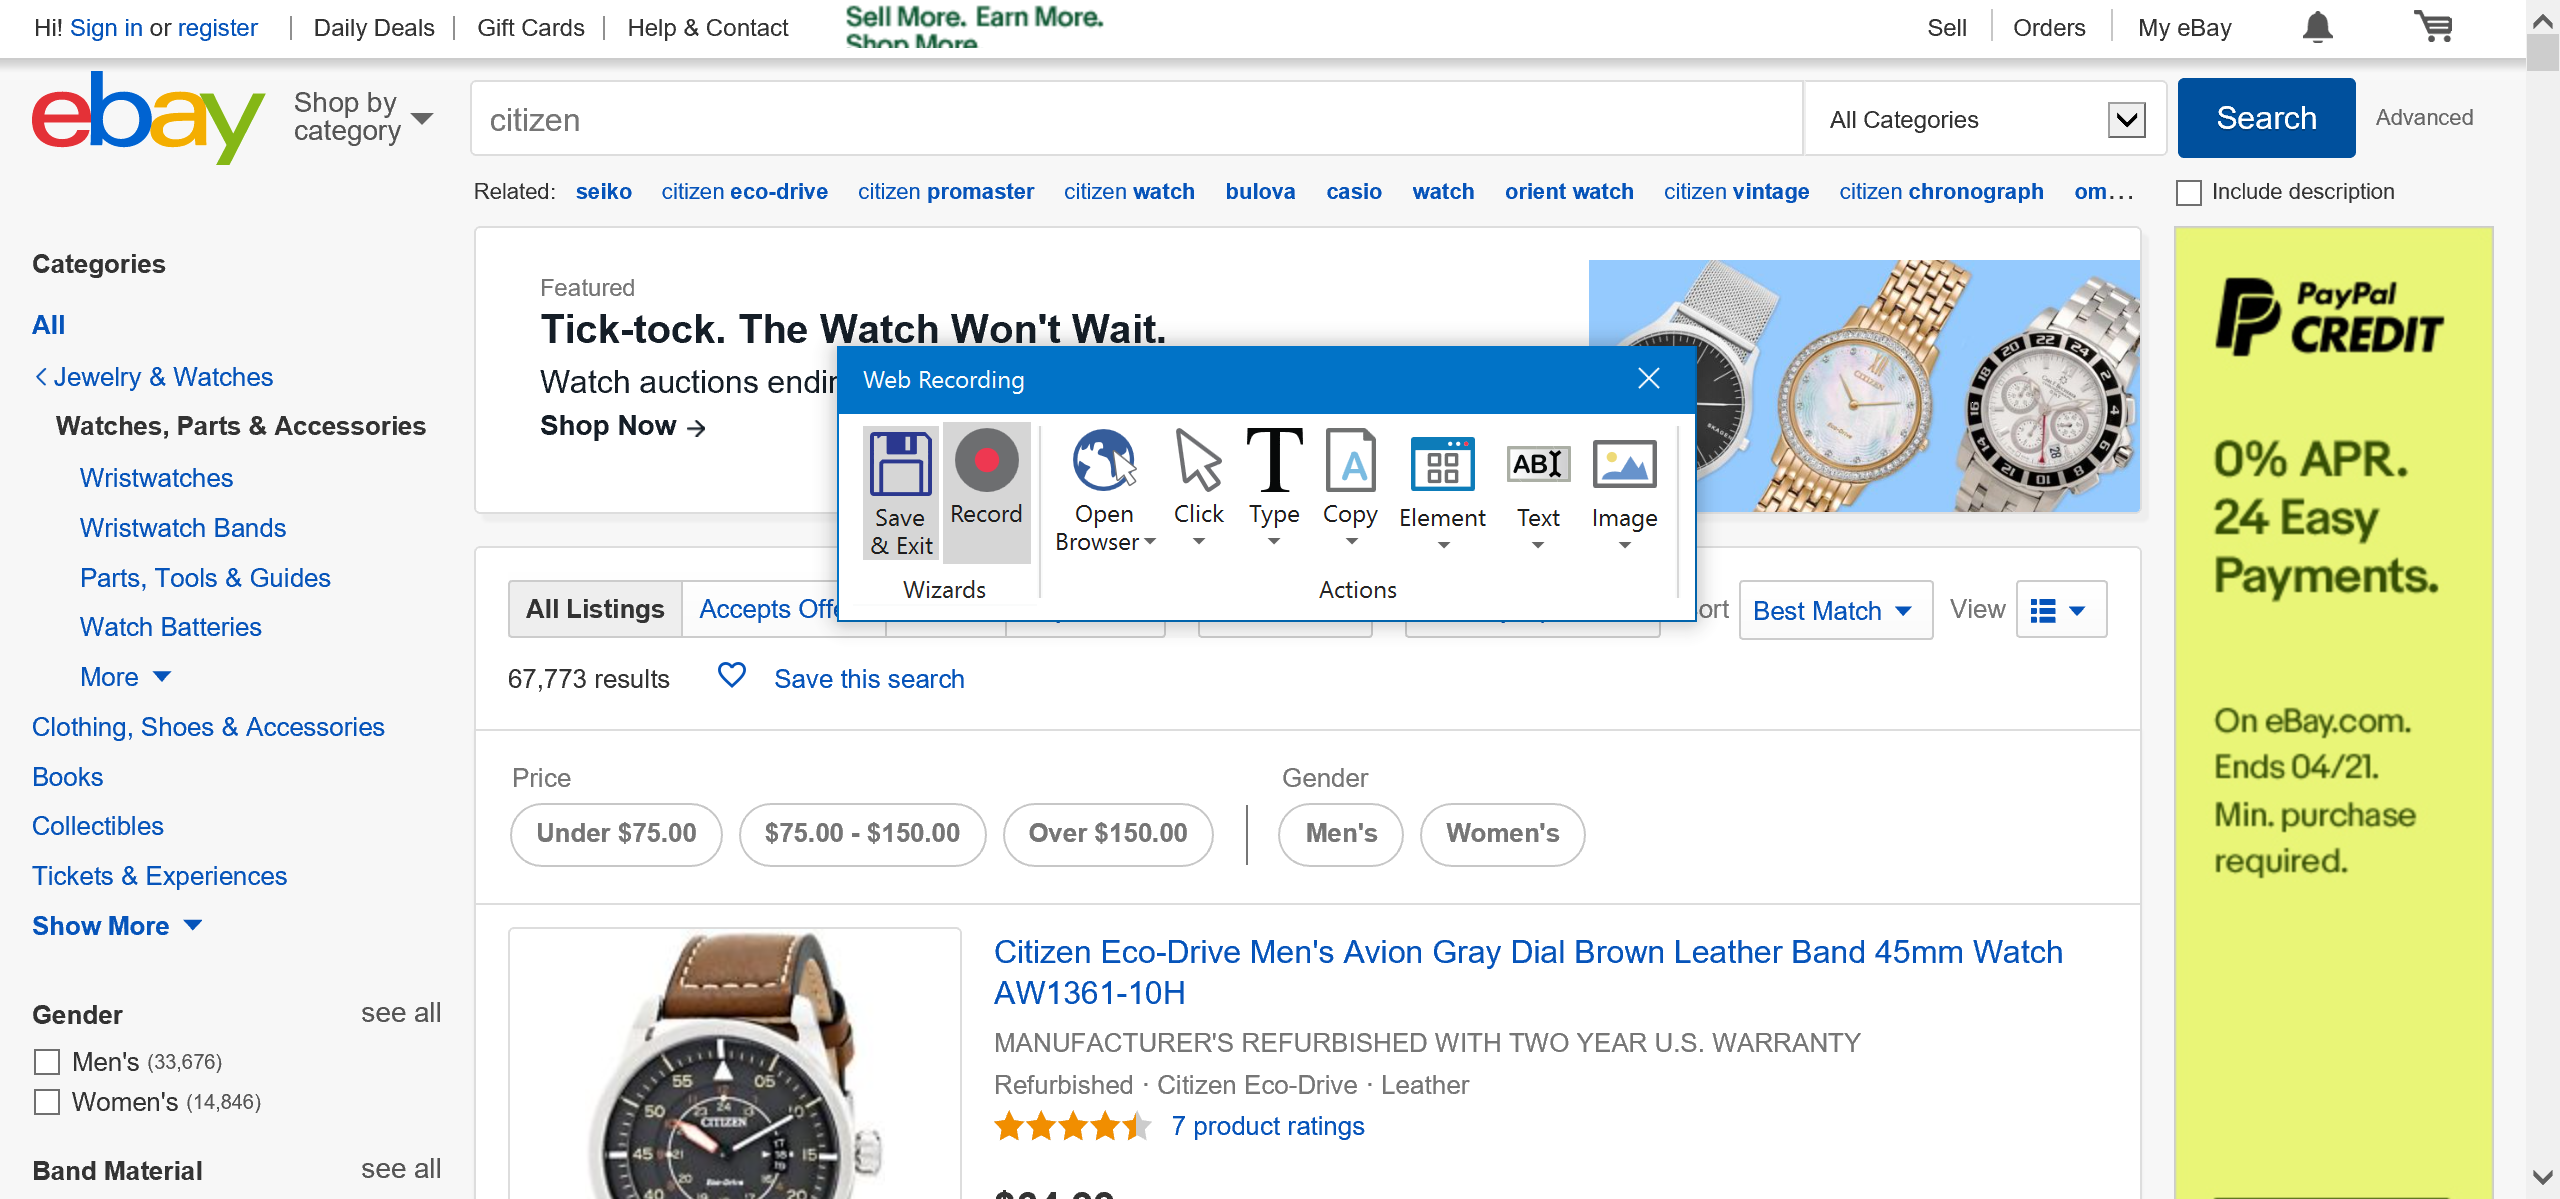
Task: Robotic Enterprise Framework
Workflow: SiriWorkflow

Step 1: Attach Browser 'Electroni Page' in window 'Electronics, Cars, Fashion, Collectibles, Coupons and More | eBa*'

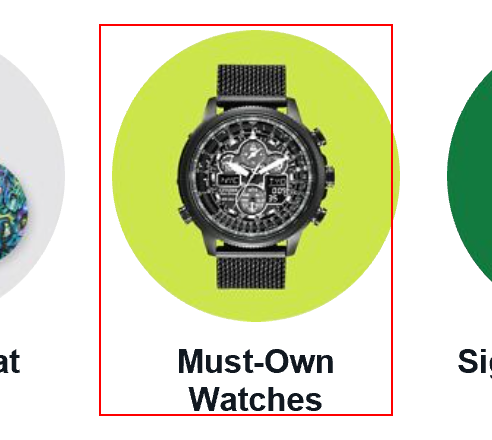
Step 2: click on the text box 'gh-ac'

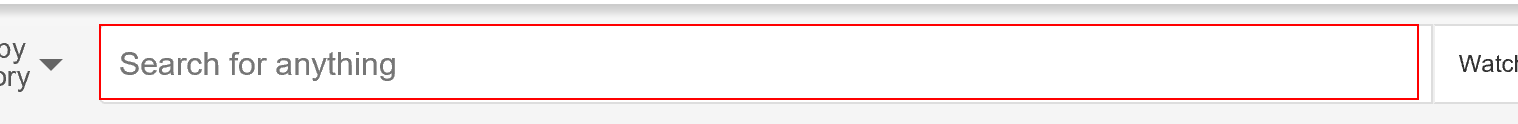
Step 3: type "citizen" into the text box 'gh-ac'

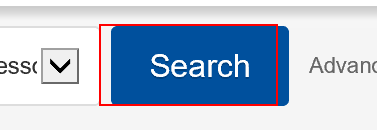
Step 4: click on the text box 'gh-btn'

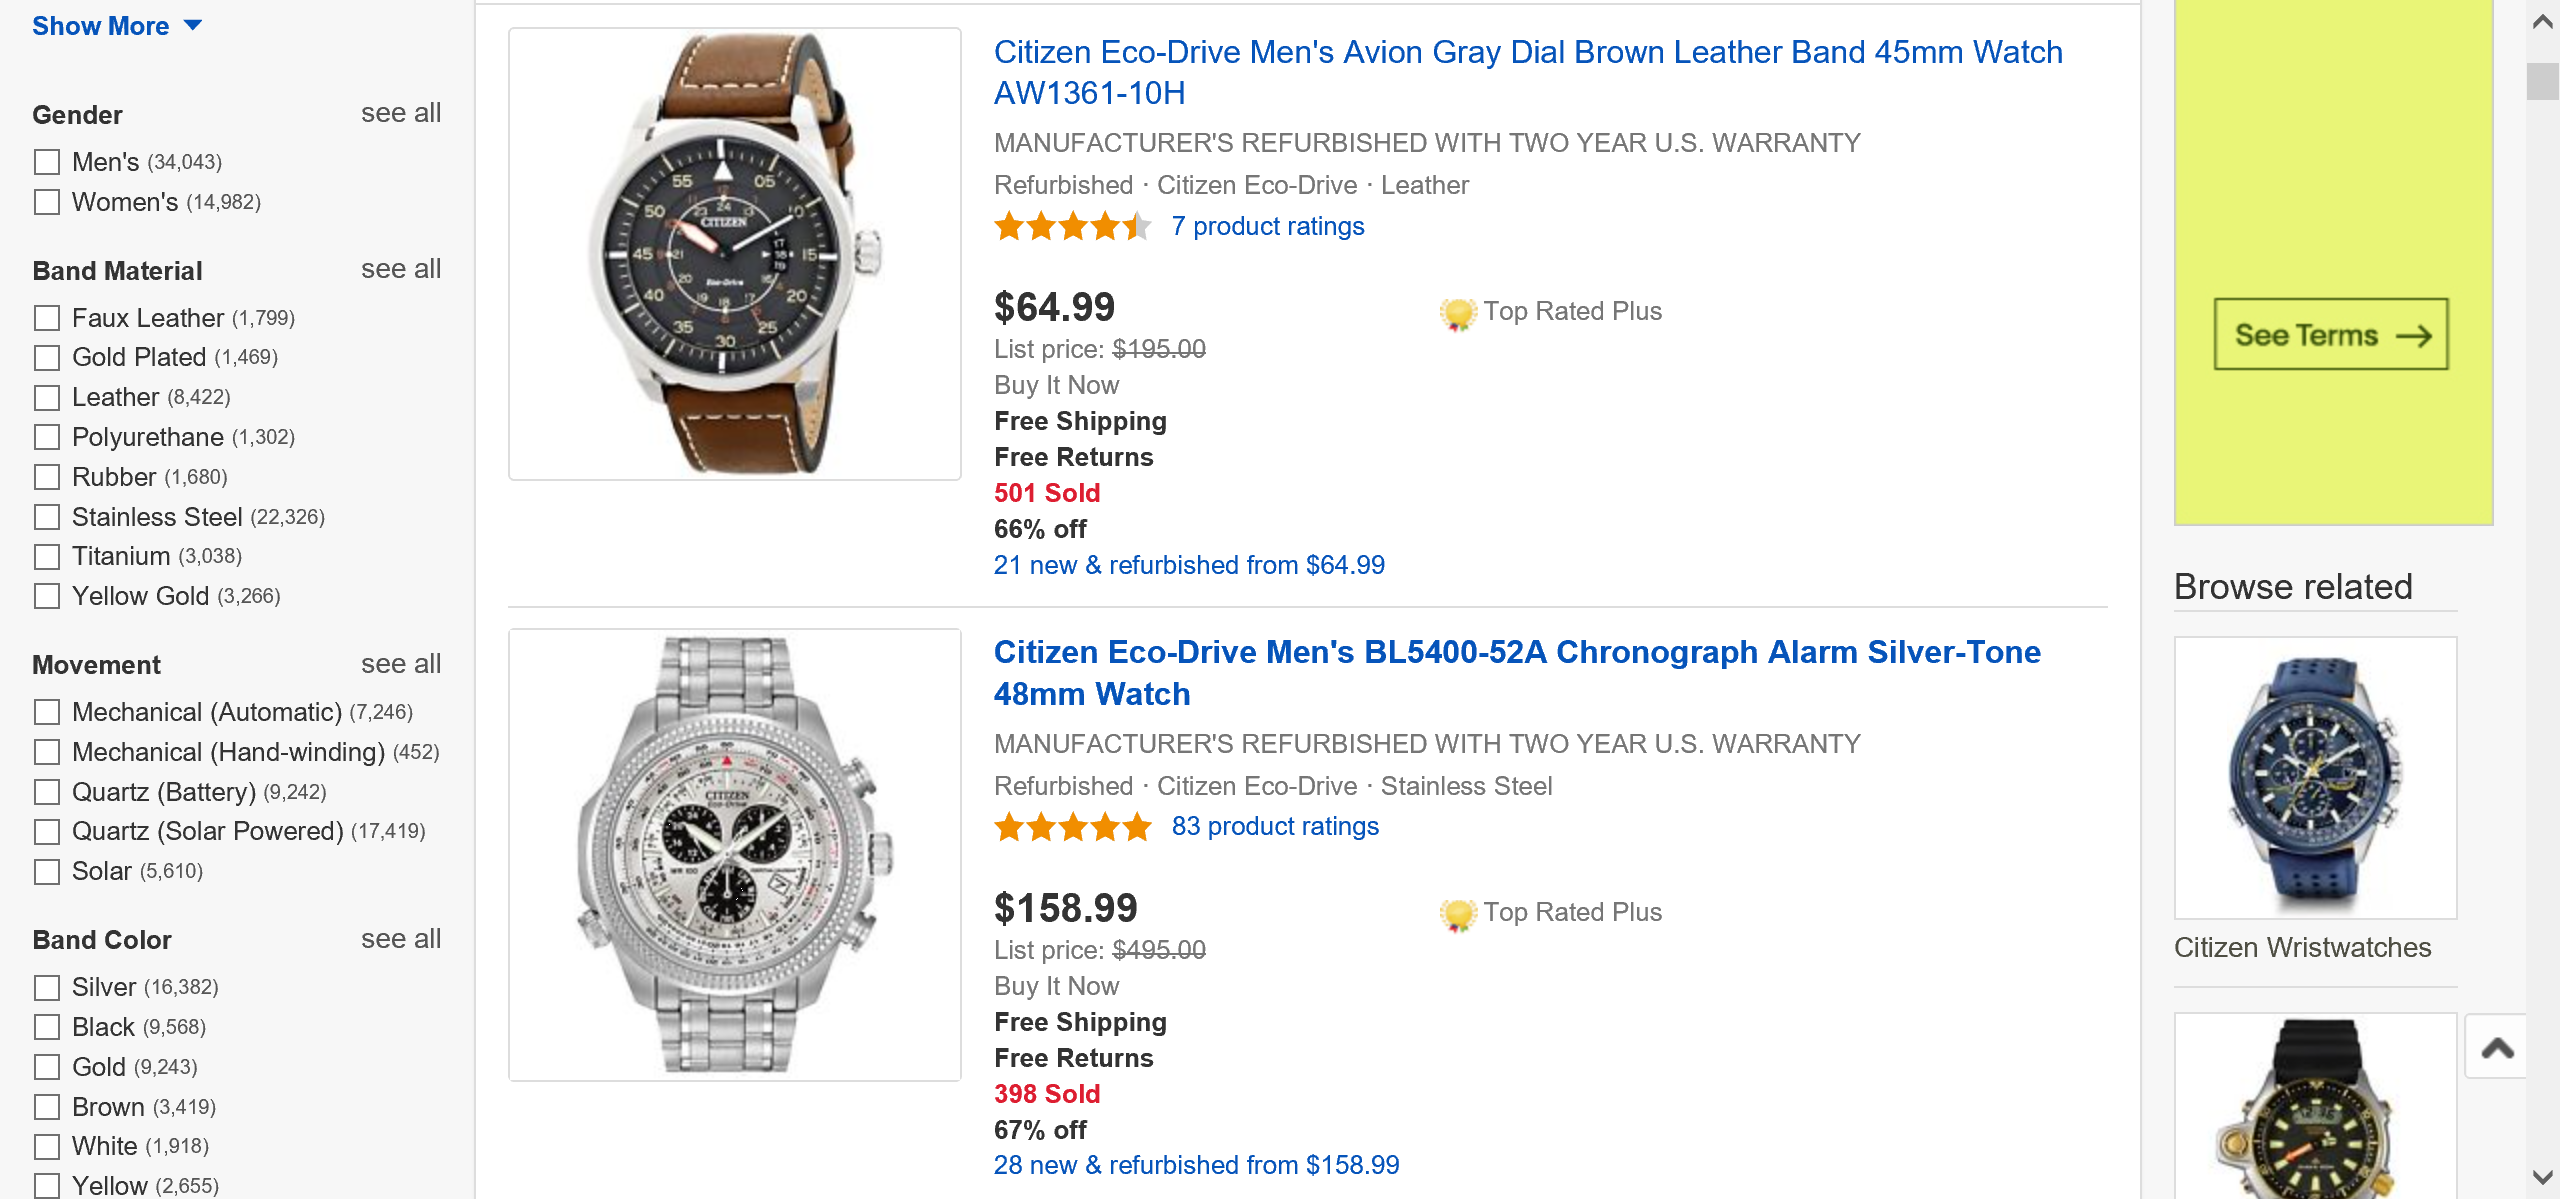
Step 5: Attach Browser 'Citizenin Page' in window 'citizen | eBay'

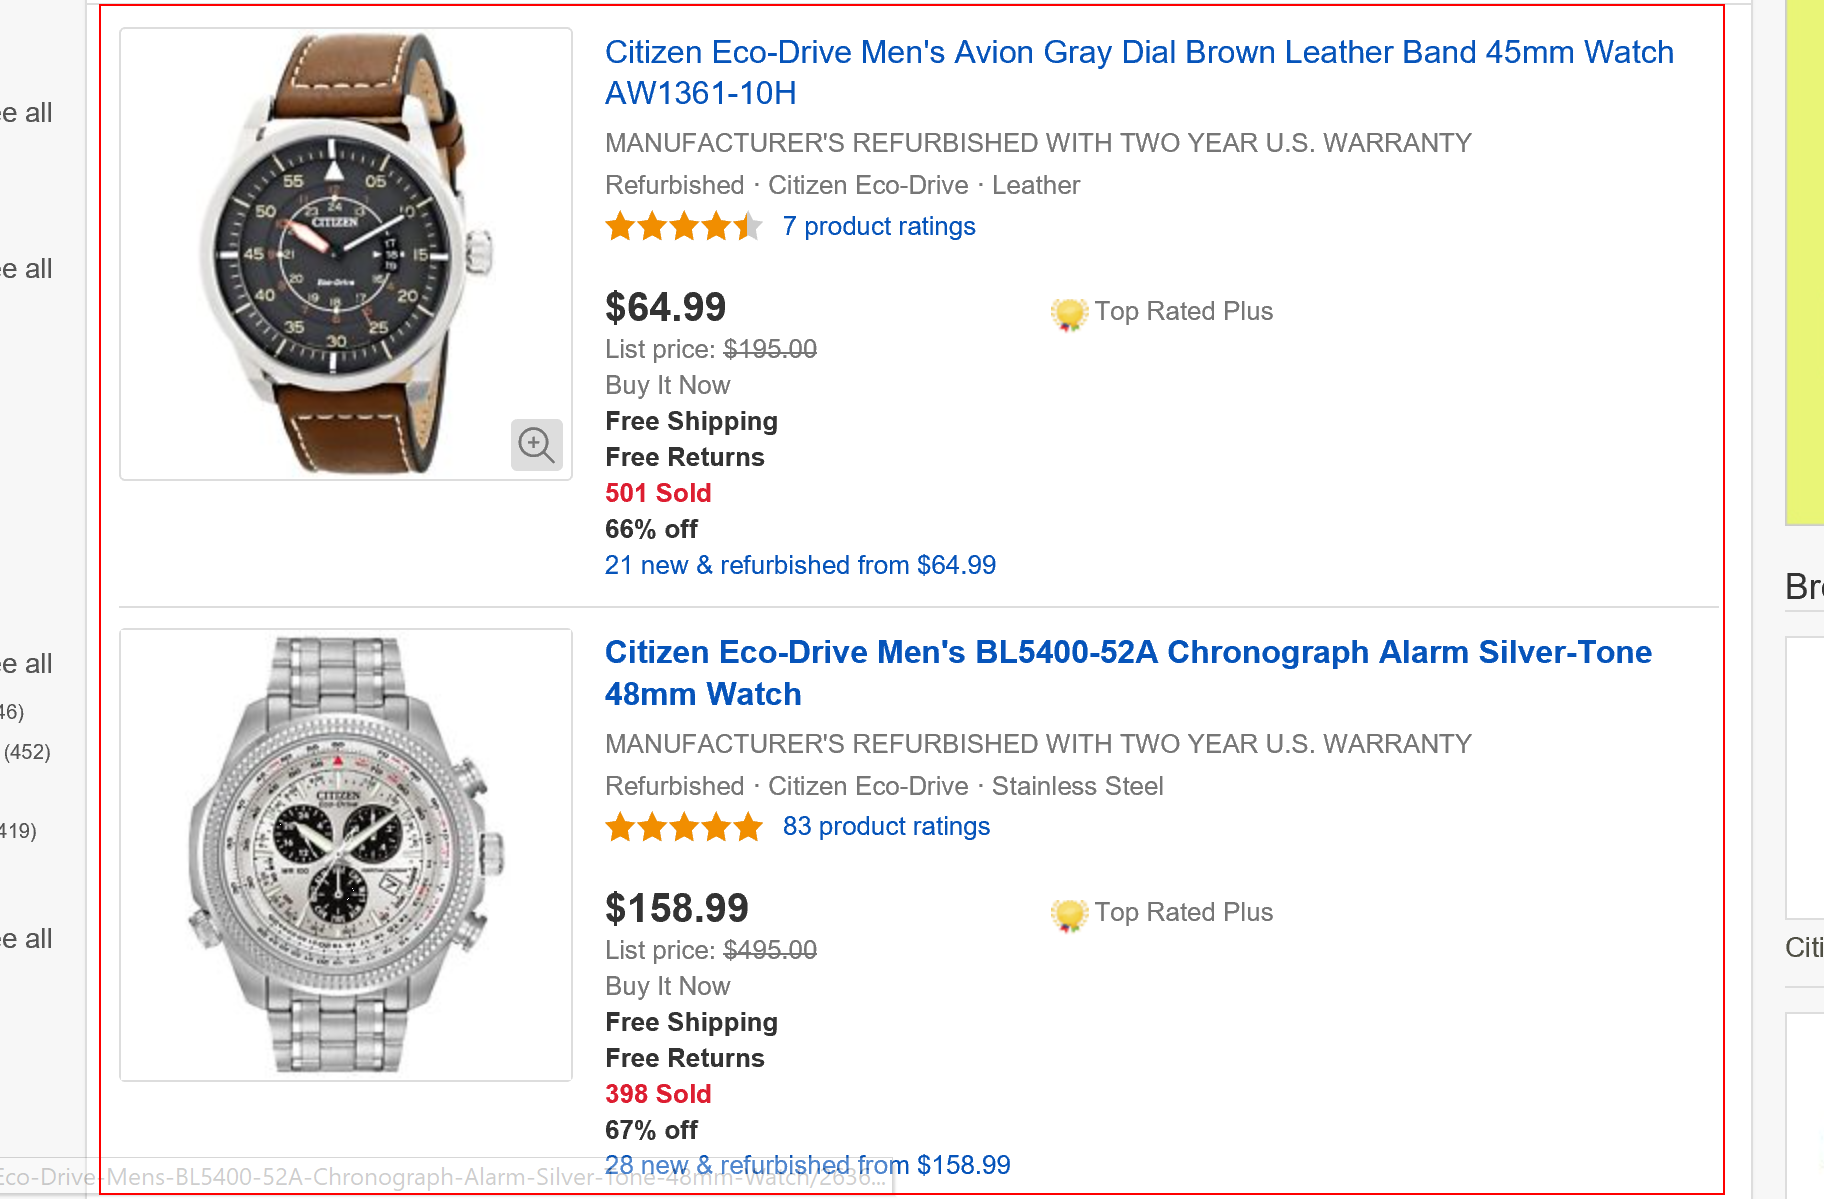
Step 6: get-text from the list